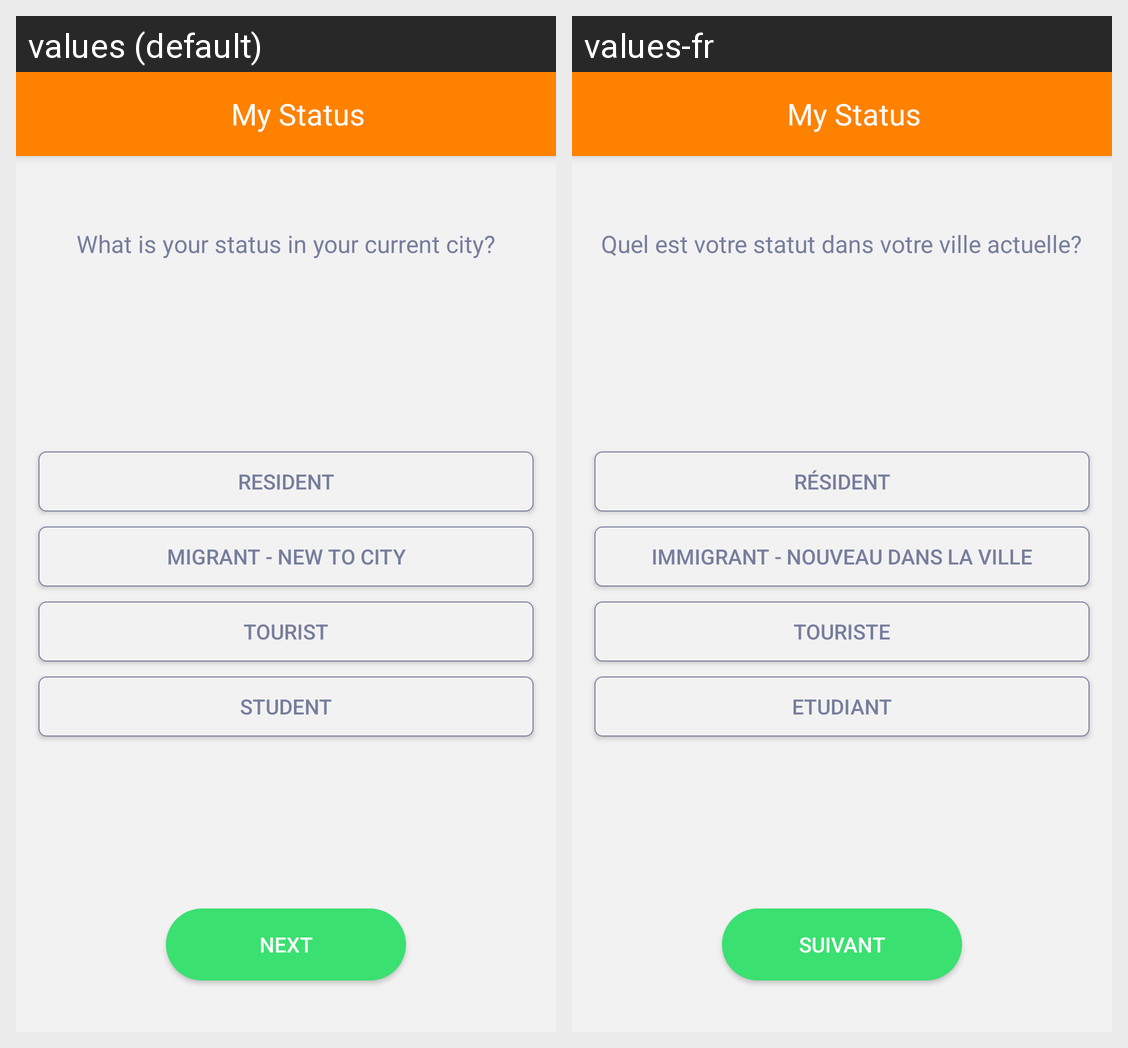

The same Android screen rendered under two of its app's locales, left to right. List the strings drawn on it with the default value and each locale's translation.
Android screen res/layout/activity_my_status.xml rendered under 2 locales, left to right: values (default), values-fr. Device: Nexus 5 (rendered at 1080×1920; each locale shown at half size, 540×960, under a caption strip naming it); theme AppTheme.NoActionBar.
Strings drawn on this screen, with the default value and each locale's value (text and hints the layout hard-codes, and strings that could not be matched under every locale, appear in the picture but are not listed):

my_status_sub_title
  values: What is your status in your current city?
  values-fr: Quel est votre statut dans votre ville actuelle?

my_status_resident
  values: Resident
  values-fr: Résident

my_status_migrant
  values: Migrant - New To City
  values-fr: Immigrant - Nouveau dans la ville

my_status_tourist
  values: Tourist
  values-fr: Touriste

my_status_student
  values: Student
  values-fr: Etudiant

my_status_next
  values: Next
  values-fr: Suivant
